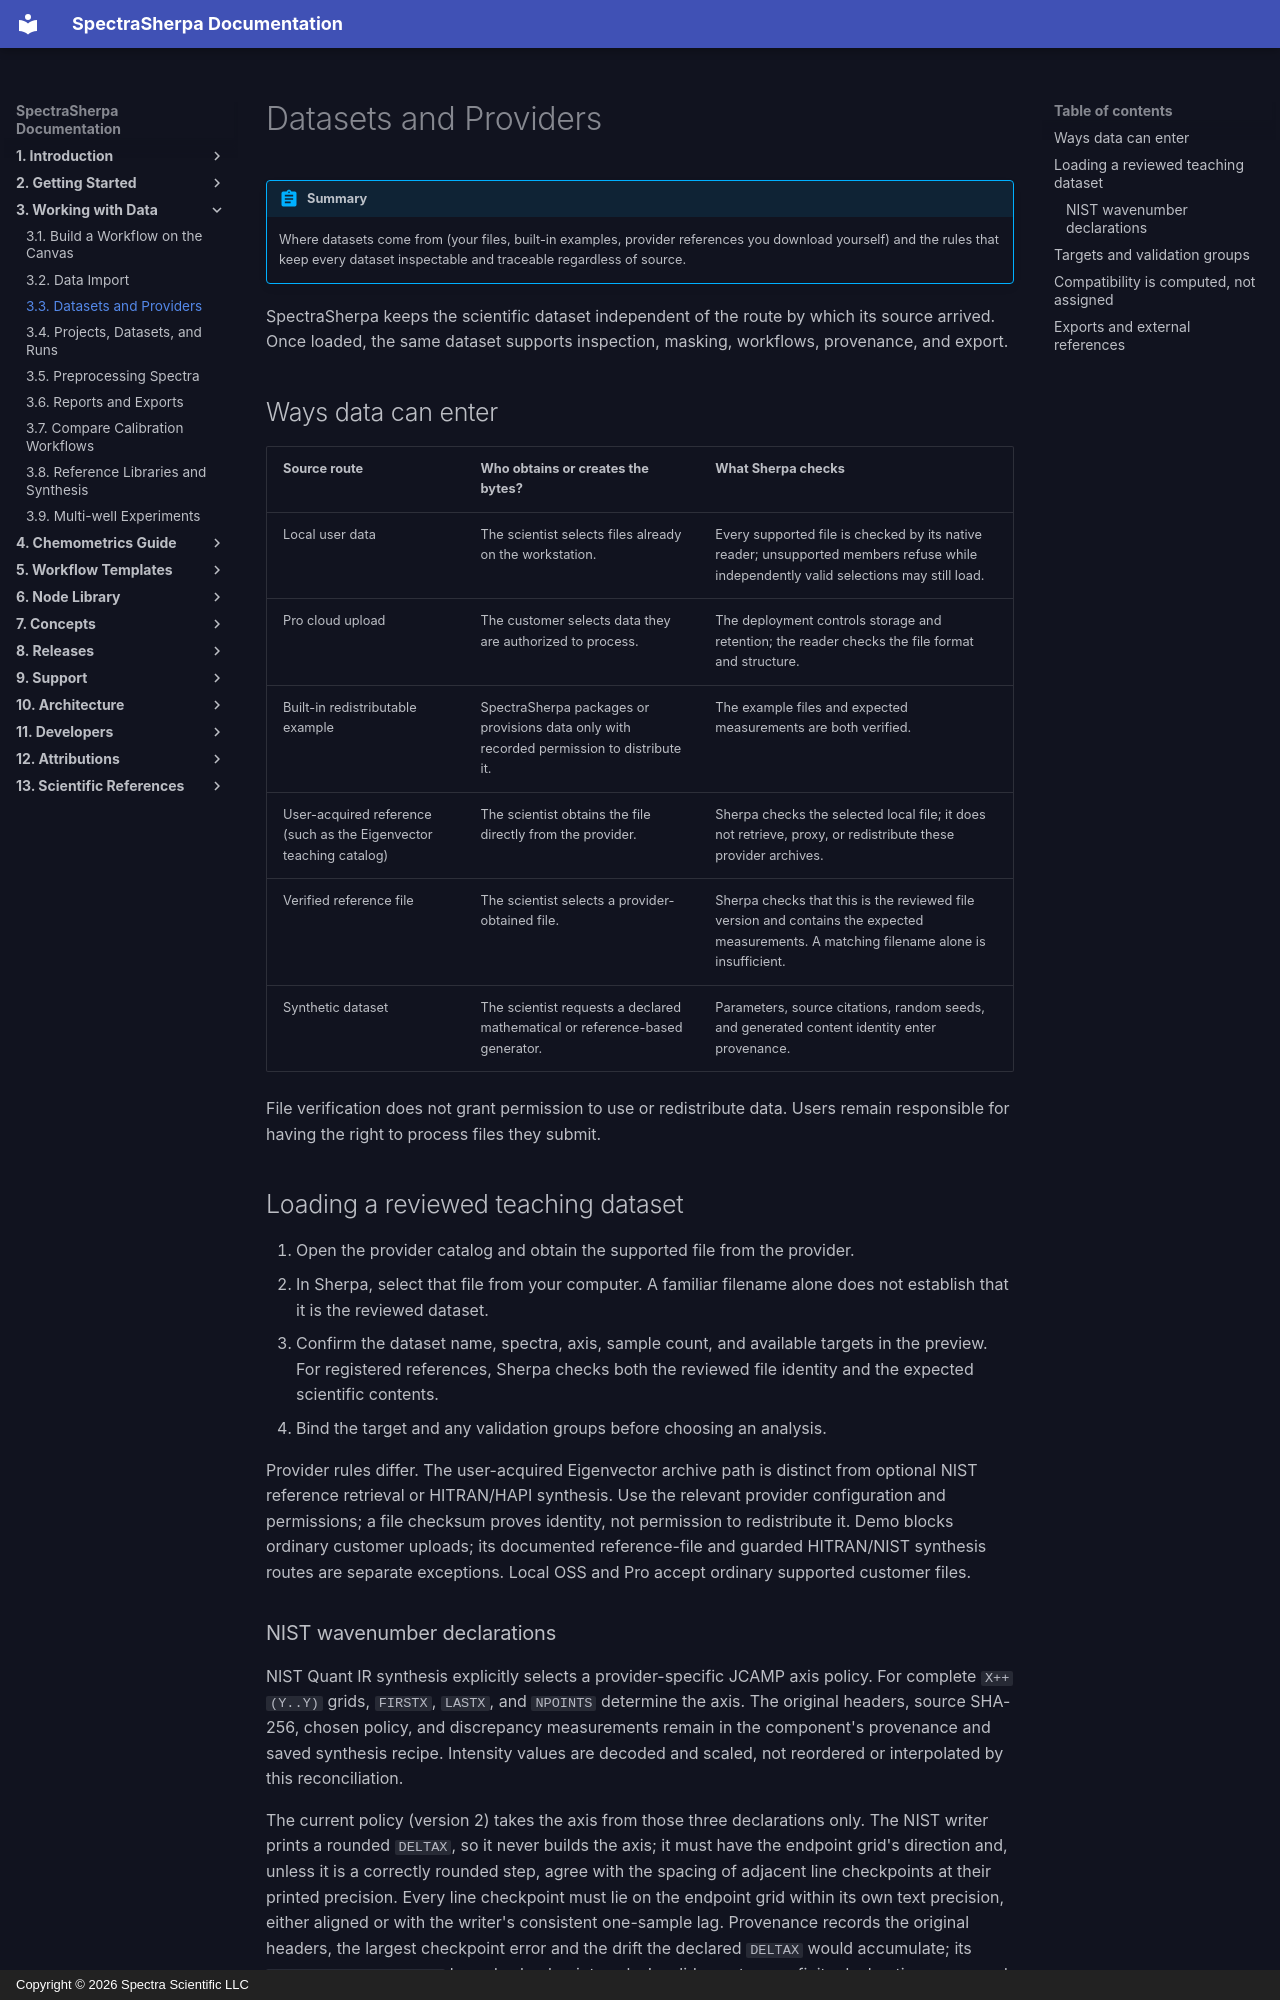

repository: Spectra-Scientific-LLC/Spectra-Sherpa · page: workflows/datasets-and-providers/index.html · generator: mkdocs · copyright: Copyright © 2026 Spectra Scientific LLC

# Datasets and Providers

!!! abstract "Summary"
    Where datasets come from (your files, built-in examples, provider references you download yourself) and the rules that keep every dataset inspectable and traceable regardless of source.

SpectraSherpa keeps the scientific dataset independent of the route by which
its source arrived. Once loaded, the same dataset supports
inspection, masking, workflows, provenance, and export.

## Ways data can enter

| Source route | Who obtains or creates the bytes? | What Sherpa checks |
| --- | --- | --- |
| Local user data | The scientist selects files already on the workstation. | Every supported file is checked by its native reader; unsupported members refuse while independently valid selections may still load. |
| Pro cloud upload | The customer selects data they are authorized to process. | The deployment controls storage and retention; the reader checks the file format and structure. |
| Built-in redistributable example | SpectraSherpa packages or provisions data only with recorded permission to distribute it. | The example files and expected measurements are both verified. |
| User-acquired reference (such as the Eigenvector teaching catalog) | The scientist obtains the file directly from the provider. | Sherpa checks the selected local file; it does not retrieve, proxy, or redistribute these provider archives. |
| Verified reference file | The scientist selects a provider-obtained file. | Sherpa checks that this is the reviewed file version and contains the expected measurements. A matching filename alone is insufficient. |
| Synthetic dataset | The scientist requests a declared mathematical or reference-based generator. | Parameters, source citations, random seeds, and generated content identity enter provenance. |

File verification does not grant permission to use or redistribute data. Users remain responsible for having the right to
process files they submit.

## Loading a reviewed teaching dataset

1. Open the provider catalog and obtain the supported file from the provider.
2. In Sherpa, select that file from your computer. A familiar filename alone
   does not establish that it is the reviewed dataset.
3. Confirm the dataset name, spectra, axis, sample count, and available targets
   in the preview. For registered references, Sherpa checks both the reviewed
   file identity and the expected scientific contents.
4. Bind the target and any validation groups before choosing an analysis.

Provider rules differ. The user-acquired Eigenvector archive path is distinct
from optional NIST reference retrieval or HITRAN/HAPI synthesis. Use the relevant
provider configuration and permissions; a file checksum proves identity, not
permission to redistribute it. Demo blocks ordinary customer uploads; its
documented reference-file and guarded HITRAN/NIST synthesis routes are separate
exceptions. Local OSS and Pro accept ordinary supported customer files.
